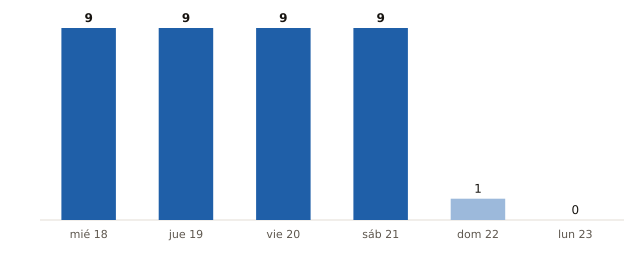

Values plotted in this chart, from the file beside it:
fecha, municipios_prob_90_o_mas
2026-11-18, 9
2026-11-19, 9
2026-11-20, 9
2026-11-21, 9
2026-11-22, 1
2026-11-23, 0
